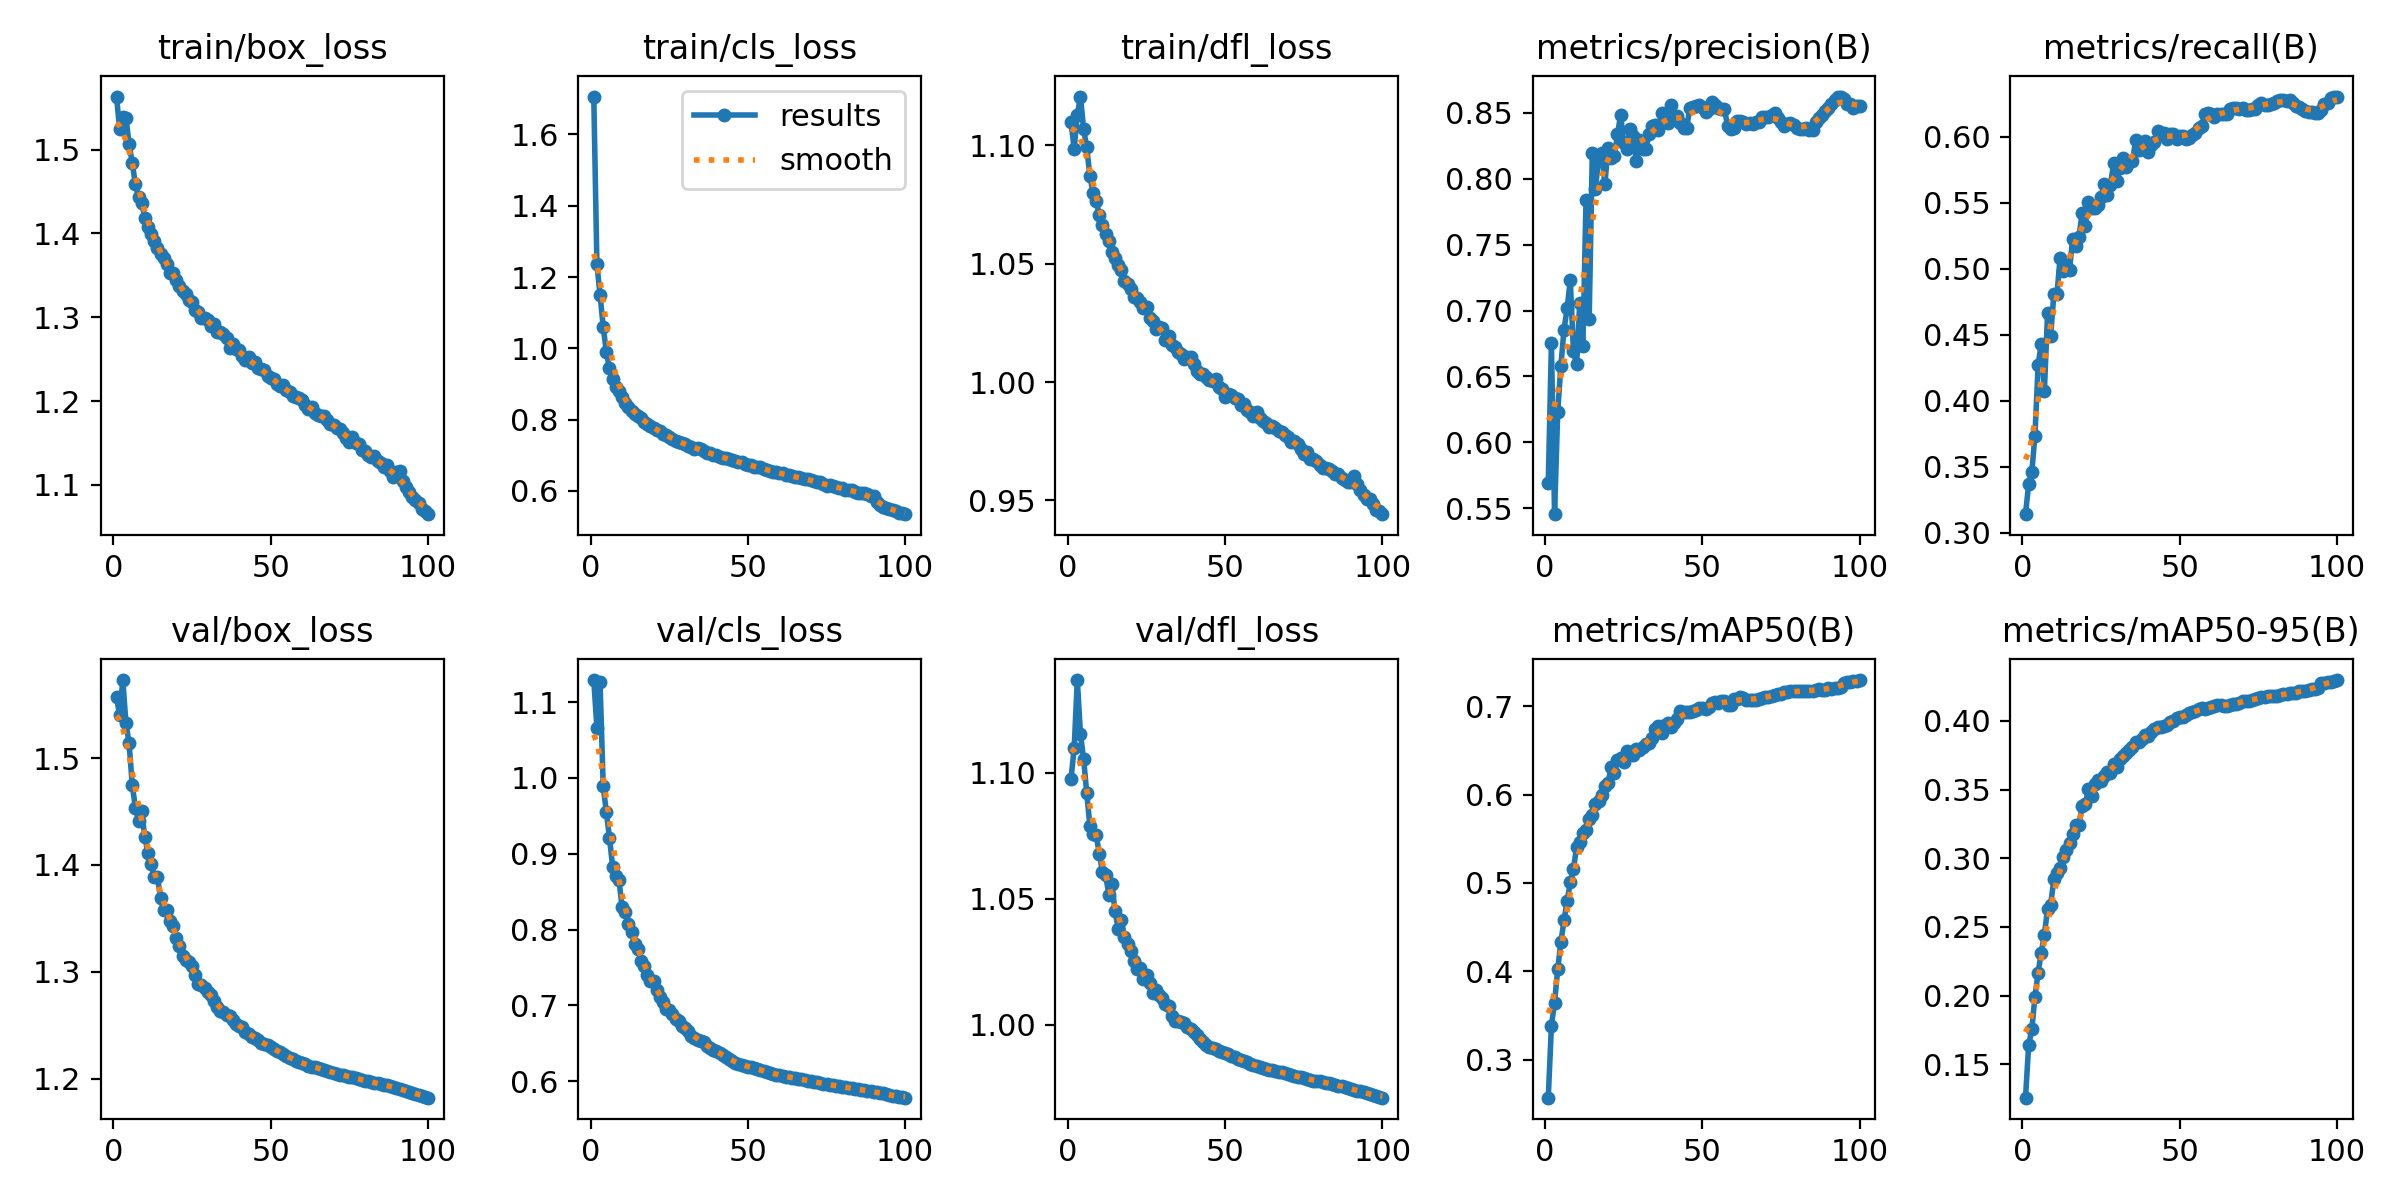

Data behind this chart, as committed beside it:
epoch, train/box_loss, train/cls_loss, train/dfl_loss, metrics/precision(B), metrics/recall(B), metrics/mAP50(B), metrics/mAP50-95(B), val/box_loss, val/cls_loss, val/dfl_loss, lr/pg0, lr/pg1, lr/pg2
1, 1.563, 1.706, 1.11, 0.5691, 0.3141, 0.257, 0.1257, 1.557, 1.129, 1.098, 0.00333, 0.00333, 0.00333
2, 1.524, 1.236, 1.098, 0.6752, 0.3371, 0.3384, 0.1641, 1.54, 1.066, 1.11, 0.006598, 0.006598, 0.006598
3, 1.539, 1.149, 1.113, 0.5455, 0.3462, 0.3644, 0.1754, 1.573, 1.126, 1.137, 0.009799, 0.009799, 0.009799
4, 1.538, 1.061, 1.121, 0.6228, 0.3735, 0.4023, 0.1992, 1.532, 0.9888, 1.115, 0.009703, 0.009703, 0.009703
5, 1.506, 0.9887, 1.107, 0.6581, 0.4269, 0.4326, 0.2167, 1.514, 0.955, 1.105, 0.009604, 0.009604, 0.009604
6, 1.485, 0.9438, 1.099, 0.6855, 0.4431, 0.4576, 0.2312, 1.475, 0.9207, 1.092, 0.009505, 0.009505, 0.009505
7, 1.458, 0.9127, 1.087, 0.7017, 0.4075, 0.4795, 0.2444, 1.453, 0.8828, 1.079, 0.009406, 0.009406, 0.009406
8, 1.443, 0.892, 1.08, 0.7232, 0.4662, 0.5007, 0.2631, 1.441, 0.8709, 1.075, 0.009307, 0.009307, 0.009307
9, 1.437, 0.8797, 1.076, 0.6692, 0.4492, 0.5158, 0.2663, 1.45, 0.8657, 1.075, 0.009208, 0.009208, 0.009208
10, 1.419, 0.8625, 1.071, 0.6591, 0.4807, 0.5402, 0.2846, 1.426, 0.8297, 1.068, 0.009109, 0.009109, 0.009109
11, 1.408, 0.8459, 1.066, 0.7059, 0.4805, 0.5463, 0.2891, 1.411, 0.8226, 1.06, 0.00901, 0.00901, 0.00901
12, 1.399, 0.8346, 1.063, 0.6728, 0.5085, 0.5567, 0.2927, 1.401, 0.8072, 1.06, 0.008911, 0.008911, 0.008911
13, 1.39, 0.8248, 1.06, 0.7836, 0.4983, 0.56, 0.3007, 1.389, 0.7968, 1.052, 0.008812, 0.008812, 0.008812
14, 1.383, 0.8168, 1.055, 0.6939, 0.5026, 0.5723, 0.3057, 1.389, 0.781, 1.056, 0.008713, 0.008713, 0.008713
15, 1.375, 0.8098, 1.052, 0.8192, 0.4993, 0.5766, 0.311, 1.369, 0.7745, 1.045, 0.008614, 0.008614, 0.008614
16, 1.371, 0.8053, 1.05, 0.7927, 0.5229, 0.5894, 0.318, 1.358, 0.7588, 1.038, 0.008515, 0.008515, 0.008515
17, 1.364, 0.7945, 1.047, 0.8154, 0.5175, 0.593, 0.324, 1.358, 0.7518, 1.041, 0.008416, 0.008416, 0.008416
18, 1.352, 0.7871, 1.042, 0.8196, 0.5244, 0.599, 0.3244, 1.348, 0.7394, 1.035, 0.008317, 0.008317, 0.008317
19, 1.353, 0.7824, 1.042, 0.796, 0.5422, 0.6103, 0.3384, 1.343, 0.7323, 1.032, 0.008218, 0.008218, 0.008218
20, 1.344, 0.7762, 1.04, 0.8231, 0.5326, 0.6134, 0.3394, 1.332, 0.7322, 1.029, 0.008119, 0.008119, 0.008119
21, 1.337, 0.77, 1.036, 0.816, 0.5504, 0.6312, 0.3502, 1.324, 0.7206, 1.025, 0.00802, 0.00802, 0.00802
22, 1.332, 0.7676, 1.036, 0.8172, 0.5461, 0.6244, 0.3455, 1.315, 0.7112, 1.022, 0.007921, 0.007921, 0.007921
23, 1.328, 0.7603, 1.034, 0.8337, 0.5458, 0.6391, 0.3539, 1.311, 0.7049, 1.022, 0.007822, 0.007822, 0.007822
24, 1.321, 0.756, 1.031, 0.8485, 0.548, 0.6416, 0.357, 1.309, 0.6954, 1.018, 0.007723, 0.007723, 0.007723
25, 1.318, 0.7518, 1.032, 0.8273, 0.5547, 0.6373, 0.3565, 1.306, 0.694, 1.02, 0.007624, 0.007624, 0.007624
26, 1.309, 0.7456, 1.027, 0.8229, 0.5639, 0.6493, 0.3602, 1.297, 0.6886, 1.016, 0.007525, 0.007525, 0.007525
27, 1.307, 0.7408, 1.026, 0.8378, 0.5557, 0.6461, 0.3629, 1.288, 0.6824, 1.012, 0.007426, 0.007426, 0.007426
28, 1.298, 0.7363, 1.023, 0.8324, 0.5632, 0.6443, 0.3623, 1.288, 0.679, 1.014, 0.007327, 0.007327, 0.007327
29, 1.299, 0.735, 1.023, 0.8137, 0.5799, 0.6515, 0.3684, 1.285, 0.6727, 1.012, 0.007228, 0.007228, 0.007228
30, 1.296, 0.7323, 1.023, 0.8296, 0.5663, 0.65, 0.3665, 1.281, 0.67, 1.01, 0.007129, 0.007129, 0.007129
31, 1.29, 0.7269, 1.018, 0.8226, 0.5765, 0.6538, 0.3724, 1.278, 0.6658, 1.008, 0.00703, 0.00703, 0.00703
32, 1.292, 0.7246, 1.02, 0.8227, 0.5838, 0.6577, 0.3743, 1.272, 0.6596, 1.007, 0.006931, 0.006931, 0.006931
33, 1.282, 0.7188, 1.016, 0.8337, 0.5769, 0.6588, 0.3763, 1.267, 0.6568, 1.004, 0.006832, 0.006832, 0.006832
34, 1.283, 0.7208, 1.015, 0.8397, 0.5809, 0.6641, 0.3786, 1.264, 0.6546, 1.001, 0.006733, 0.006733, 0.006733
35, 1.279, 0.7172, 1.013, 0.8408, 0.5815, 0.674, 0.3812, 1.262, 0.6523, 1.001, 0.006634, 0.006634, 0.006634
36, 1.275, 0.7117, 1.012, 0.8374, 0.5971, 0.6772, 0.3849, 1.26, 0.651, 1.001, 0.006535, 0.006535, 0.006535
37, 1.264, 0.7065, 1.01, 0.8499, 0.5899, 0.6695, 0.3844, 1.258, 0.6467, 1.001, 0.006436, 0.006436, 0.006436
38, 1.268, 0.7051, 1.011, 0.8434, 0.595, 0.6784, 0.3869, 1.255, 0.6437, 0.9992, 0.006337, 0.006337, 0.006337
39, 1.262, 0.7014, 1.011, 0.8422, 0.5965, 0.6808, 0.3898, 1.251, 0.6413, 0.9983, 0.006238, 0.006238, 0.006238
40, 1.26, 0.7009, 1.008, 0.8564, 0.5885, 0.6761, 0.3894, 1.249, 0.6393, 0.9971, 0.006139, 0.006139, 0.006139
41, 1.253, 0.6966, 1.005, 0.8472, 0.5937, 0.6811, 0.3917, 1.248, 0.6372, 0.9958, 0.00604, 0.00604, 0.00604
42, 1.249, 0.6933, 1.003, 0.8481, 0.5964, 0.6853, 0.3938, 1.244, 0.6349, 0.9942, 0.005941, 0.005941, 0.005941
43, 1.252, 0.6921, 1.004, 0.8428, 0.6043, 0.6949, 0.3959, 1.242, 0.6315, 0.993, 0.005842, 0.005842, 0.005842
44, 1.246, 0.6886, 1.002, 0.8384, 0.6017, 0.6937, 0.3959, 1.239, 0.6296, 0.9918, 0.005743, 0.005743, 0.005743
45, 1.246, 0.6861, 1.001, 0.8387, 0.6025, 0.6934, 0.3962, 1.238, 0.6261, 0.9909, 0.005644, 0.005644, 0.005644
46, 1.239, 0.6837, 1, 0.8538, 0.5985, 0.6939, 0.3971, 1.236, 0.6241, 0.9905, 0.005545, 0.005545, 0.005545
47, 1.238, 0.6816, 1.001, 0.8542, 0.6024, 0.695, 0.3989, 1.234, 0.6226, 0.9902, 0.005446, 0.005446, 0.005446
48, 1.237, 0.6804, 0.998, 0.8556, 0.6017, 0.6963, 0.4002, 1.232, 0.6211, 0.9897, 0.005347, 0.005347, 0.005347
49, 1.23, 0.6755, 0.9972, 0.8557, 0.598, 0.6981, 0.4018, 1.231, 0.6199, 0.9892, 0.005248, 0.005248, 0.005248
50, 1.227, 0.6727, 0.9936, 0.8545, 0.6005, 0.6978, 0.4029, 1.23, 0.619, 0.9887, 0.005149, 0.005149, 0.005149
51, 1.226, 0.672, 0.9951, 0.8505, 0.6002, 0.6974, 0.403, 1.228, 0.6186, 0.9882, 0.00505, 0.00505, 0.00505
52, 1.22, 0.6681, 0.9945, 0.8534, 0.5985, 0.6998, 0.4044, 1.226, 0.6171, 0.9875, 0.004951, 0.004951, 0.004951
53, 1.218, 0.6661, 0.9933, 0.8582, 0.5991, 0.7039, 0.406, 1.225, 0.6161, 0.9871, 0.004852, 0.004852, 0.004852
54, 1.219, 0.6664, 0.993, 0.856, 0.6012, 0.7044, 0.4068, 1.223, 0.6148, 0.9862, 0.004753, 0.004753, 0.004753
55, 1.213, 0.6608, 0.9905, 0.854, 0.6032, 0.7035, 0.4069, 1.221, 0.6136, 0.9858, 0.004654, 0.004654, 0.004654
56, 1.211, 0.6597, 0.9907, 0.853, 0.6065, 0.706, 0.4084, 1.22, 0.6123, 0.9854, 0.004555, 0.004555, 0.004555
57, 1.206, 0.657, 0.9881, 0.8528, 0.6078, 0.7064, 0.4091, 1.218, 0.6113, 0.9849, 0.004456, 0.004456, 0.004456
58, 1.205, 0.6545, 0.9875, 0.8405, 0.6174, 0.7016, 0.4088, 1.217, 0.6101, 0.9844, 0.004357, 0.004357, 0.004357
59, 1.204, 0.6526, 0.9858, 0.8376, 0.6182, 0.7019, 0.4092, 1.216, 0.6087, 0.9839, 0.004258, 0.004258, 0.004258
60, 1.202, 0.6497, 0.9873, 0.8386, 0.6172, 0.7079, 0.4105, 1.215, 0.6079, 0.9836, 0.004159, 0.004159, 0.004159
... 40 more rows
